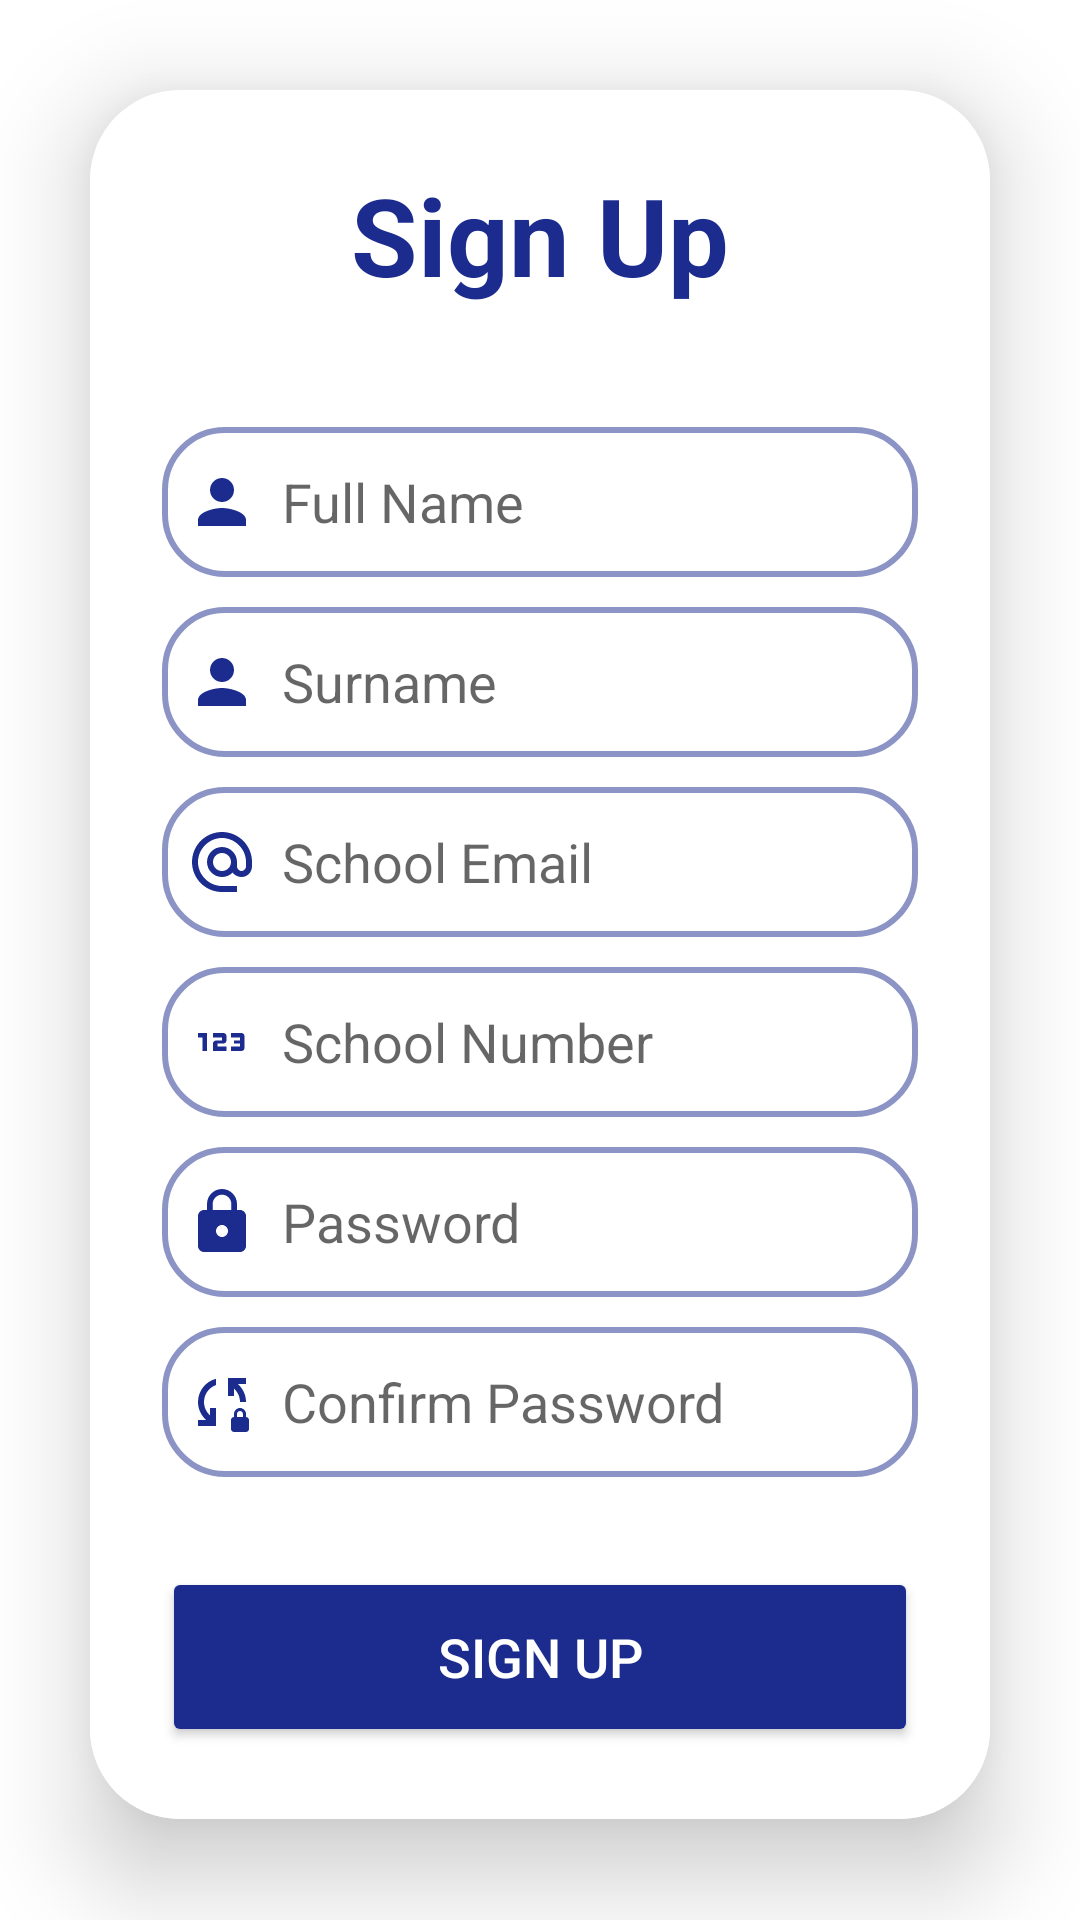

Layout XML and referenced resources for this Android screen:
<!-- AndroidManifest.xml: application theme Theme.Semester_project -->
<!-- res/layout/activity_sign_up.xml -->
<?xml version="1.0" encoding="utf-8"?>
<LinearLayout
    xmlns:android="http://schemas.android.com/apk/res/android"
    xmlns:app="http://schemas.android.com/apk/res-auto"
    xmlns:tools="http://schemas.android.com/tools"
    xmlns:card_view="http://schemas.android.com/apk/res-auto"
    android:layout_width="match_parent"
    android:layout_height="match_parent"
    android:orientation="vertical"
    android:gravity="center"
    android:background="@color/white"

    tools:context=".signUp">


    <androidx.cardview.widget.CardView
        android:layout_width="match_parent"
        android:layout_height="wrap_content"
        android:layout_margin="30dp"
        app:cardCornerRadius="30dp"
        app:cardElevation="20dp"
        android:background="@drawable/custom_edittext">

        <LinearLayout
            android:layout_width="match_parent"
            android:layout_height="wrap_content"

            android:background="@color/white"
            android:orientation="vertical"
            android:padding="24dp">


            <TextView
                android:id="@+id/loginText"
                android:layout_width="match_parent"
                android:layout_height="wrap_content"
                android:text="Sign Up"
                android:textAlignment="center"
                android:textColor="@color/blue"
                android:textSize="36sp"
                android:textStyle="bold" />

            <EditText
                android:id="@+id/f_name"
                android:layout_width="match_parent"
                android:layout_height="50dp"
                android:layout_marginTop="40dp"
                android:background="@drawable/custom_edittext"
                android:drawableLeft="@drawable/baseline_person_24"
                android:drawablePadding="8dp"
                android:hint="Full Name"
                android:textColorHint="#99000000"
                android:padding="8dp"
                android:textColor="@color/black"
                android:textColorHighlight="@color/cardview_dark_background" />
            <EditText
                android:id="@+id/s_name"
                android:layout_width="match_parent"
                android:layout_height="50dp"
                android:layout_marginTop="10dp"
                android:background="@drawable/custom_edittext"
                android:drawableLeft="@drawable/baseline_person_24"
                android:drawablePadding="8dp"
                android:hint="Surname"
                android:textColorHint="#99000000"
                android:padding="8dp"
                android:textColor="@color/black"
                android:textColorHighlight="@color/cardview_dark_background" />

            <EditText
                android:id="@+id/email"
                android:layout_width="match_parent"
                android:layout_height="50dp"
                android:layout_marginTop="10dp"
                android:background="@drawable/custom_edittext"
                android:drawableLeft="@drawable/email_24"
                android:drawablePadding="8dp"
                android:hint="School Email"
                android:textColorHint="#99000000"
                android:padding="8dp"
                android:textColor="@color/black"
                android:textColorHighlight="@color/cardview_dark_background" />
            <EditText
                android:id="@+id/no"
                android:layout_width="match_parent"
                android:layout_height="50dp"
                android:layout_marginTop="10dp"
                android:background="@drawable/custom_edittext"
                android:drawableLeft="@drawable/baseline_123"
                android:drawablePadding="8dp"
                android:hint="School Number"
                android:textColorHint="#99000000"
                android:padding="8dp"
                android:textColor="@color/black"
                android:textColorHighlight="@color/cardview_dark_background" />
            <EditText
                android:id="@+id/password"
                android:layout_width="match_parent"
                android:layout_height="50dp"
                android:layout_marginTop="10dp"
                android:background="@drawable/custom_edittext"
                android:drawableLeft="@drawable/baseline_lock_24"
                android:drawablePadding="8dp"
                android:hint="Password"
                android:textColorHint="#99000000"
                android:inputType="textPassword"
                android:padding="8dp"
                android:textColor="@color/black"
                android:textColorHighlight="@color/cardview_dark_background" />
            <EditText
                android:id="@+id/password2"
                android:layout_width="match_parent"
                android:layout_height="50dp"
                android:layout_marginTop="10dp"
                android:background="@drawable/custom_edittext"
                android:drawableLeft="@drawable/baseline_sync_lock_24"
                android:drawablePadding="8dp"
                android:hint="Confirm Password"
                android:textColorHint="#99000000"
                android:inputType="textPassword"
                android:padding="8dp"
                android:textColor="@color/black"
                android:textColorHighlight="@color/cardview_dark_background" />
            <Button
                android:id="@+id/buttonSign"
                android:layout_width="match_parent"
                android:layout_height="60dp"
                android:layout_marginTop="30dp"
                android:backgroundTint="@color/blue"
                android:text="Sign Up"
                android:textColor="@color/white"
                android:textSize="18sp"
                app:cornerRadius="20dp" />

        </LinearLayout>
    </androidx.cardview.widget.CardView>
    <Button
        android:id="@+id/LoginScreenBack"
        android:layout_width="wrap_content"
        android:layout_height="wrap_content"
        android:background="#00FFFFFF"
        android:padding="8dp"
        android:text="Are you have a account? Log in."
        android:textAlignment="center"
        android:textColor="@color/blue"
        android:textSize="14sp" />

</LinearLayout>
<!-- resources referenced by this layout -->
<resources>
  <color name="black">#FF000000</color>
  <color name="blue">#1B2B8E</color>
  <color name="white">#FFFFFFFF</color>
  <!-- drawable baseline_123 (drawable) -->
  <vector xmlns:android="http://schemas.android.com/apk/res/android" android:height="24dp" android:tint="#1B2B8E" android:viewportHeight="24" android:viewportWidth="24" android:width="24dp">
        
      <path android:fillColor="@android:color/white" android:pathData="M7,15H5.5v-4.5H4V9h3V15zM13.5,13.5h-3v-1h2c0.55,0 1,-0.45 1,-1V10c0,-0.55 -0.45,-1 -1,-1H9v1.5h3v1h-2c-0.55,0 -1,0.45 -1,1V15h4.5V13.5zM19.5,14v-4c0,-0.55 -0.45,-1 -1,-1H15v1.5h3v1h-2v1h2v1h-3V15h3.5C19.05,15 19.5,14.55 19.5,14z"/>
      
  </vector>
  <!-- drawable baseline_lock_24 (drawable) -->
  <vector xmlns:android="http://schemas.android.com/apk/res/android" android:height="24dp" android:tint="#1B2B8E" android:viewportHeight="24" android:viewportWidth="24" android:width="24dp">
        
      <path android:fillColor="@android:color/white" android:pathData="M18,8h-1L17,6c0,-2.76 -2.24,-5 -5,-5S7,3.24 7,6v2L6,8c-1.1,0 -2,0.9 -2,2v10c0,1.1 0.9,2 2,2h12c1.1,0 2,-0.9 2,-2L20,10c0,-1.1 -0.9,-2 -2,-2zM12,17c-1.1,0 -2,-0.9 -2,-2s0.9,-2 2,-2 2,0.9 2,2 -0.9,2 -2,2zM15.1,8L8.9,8L8.9,6c0,-1.71 1.39,-3.1 3.1,-3.1 1.71,0 3.1,1.39 3.1,3.1v2z"/>
      
  </vector>
  <!-- drawable baseline_person_24 (drawable) -->
  <vector xmlns:android="http://schemas.android.com/apk/res/android" android:height="24dp" android:tint="#1B2B8E" android:viewportHeight="24" android:viewportWidth="24" android:width="24dp">
        
      <path android:fillColor="@android:color/white" android:pathData="M12,12c2.21,0 4,-1.79 4,-4s-1.79,-4 -4,-4 -4,1.79 -4,4 1.79,4 4,4zM12,14c-2.67,0 -8,1.34 -8,4v2h16v-2c0,-2.66 -5.33,-4 -8,-4z"/>
      
  </vector>
  <!-- drawable baseline_sync_lock_24 (drawable) -->
  <vector xmlns:android="http://schemas.android.com/apk/res/android" android:height="24dp" android:tint="#1B2B8E" android:viewportHeight="24" android:viewportWidth="24" android:width="24dp">
        
      <path android:fillColor="@android:color/white" android:pathData="M10,4.26v2.09C7.67,7.18 6,9.39 6,12c0,1.77 0.78,3.34 2,4.44V14h2v6H4v-2h2.73C5.06,16.54 4,14.4 4,12C4,8.27 6.55,5.15 10,4.26zM20,4h-6v6h2V7.56c1.22,1.1 2,2.67 2,4.44h2c0,-2.4 -1.06,-4.54 -2.73,-6H20V4zM20,17v-1c0,-1.1 -0.9,-2 -2,-2s-2,0.9 -2,2v1c-0.55,0 -1,0.45 -1,1v3c0,0.55 0.45,1 1,1h4c0.55,0 1,-0.45 1,-1v-3C21,17.45 20.55,17 20,17zM19,17h-2v-1c0,-0.55 0.45,-1 1,-1s1,0.45 1,1V17z"/>
      
  </vector>
  <!-- drawable custom_edittext (drawable) -->
  <?xml version="1.0" encoding="utf-8"?>
  <shape xmlns:android="http://schemas.android.com/apk/res/android"
      android:shape="rectangle">
  
      <stroke
          android:width="2dp"
          android:color="#801B2B8E"/>
      <corners
          android:radius="20dp"/>
  </shape>
  <!-- drawable email_24 (drawable) -->
  <vector xmlns:android="http://schemas.android.com/apk/res/android" android:height="24dp" android:tint="#1B2B8E" android:viewportHeight="24" android:viewportWidth="24" android:width="24dp">
        
      <path android:fillColor="@android:color/white" android:pathData="M12,2C6.48,2 2,6.48 2,12s4.48,10 10,10h5v-2h-5c-4.34,0 -8,-3.66 -8,-8s3.66,-8 8,-8 8,3.66 8,8v1.43c0,0.79 -0.71,1.57 -1.5,1.57s-1.5,-0.78 -1.5,-1.57L17,12c0,-2.76 -2.24,-5 -5,-5s-5,2.24 -5,5 2.24,5 5,5c1.38,0 2.64,-0.56 3.54,-1.47 0.65,0.89 1.77,1.47 2.96,1.47 1.97,0 3.5,-1.6 3.5,-3.57L22,12c0,-5.52 -4.48,-10 -10,-10zM12,15c-1.66,0 -3,-1.34 -3,-3s1.34,-3 3,-3 3,1.34 3,3 -1.34,3 -3,3z"/>
      
  </vector>
  <style name="Theme.Semester_project" parent="Base.Theme.Semester_project" />
  <style name="Base.Theme.Semester_project" parent="Theme.Material3.DayNight.NoActionBar">
          
          
      </style>
</resources>
